Run: headless pygame with SDL's dummy video driver; simulated clock (each Clock.tick advances the game by its frame time, no real sleeping); random seed 0; keys injected as events and as key.get_pressed() state; no mouse input.
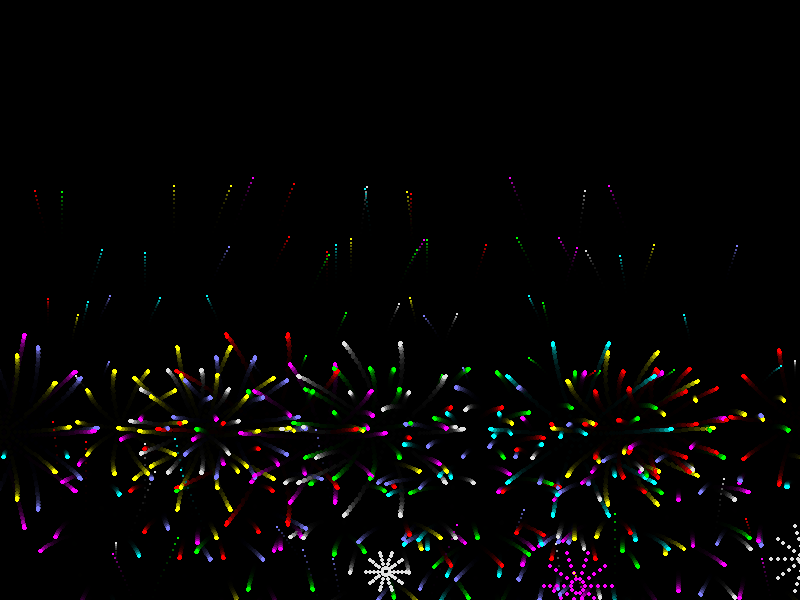
Frame 1 of 4 · flips 1–60 · no input
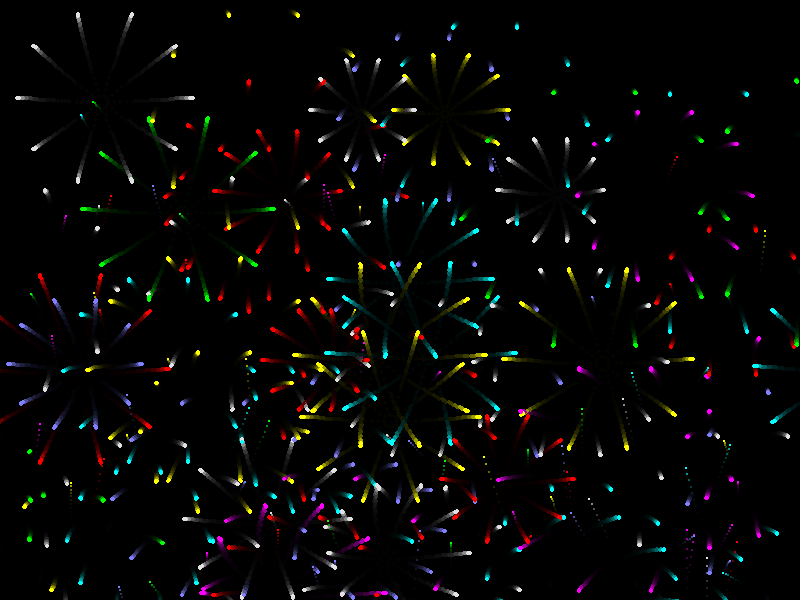
Frame 2 of 4 · flips 61–180 · tapped SPACE, RETURN · held RIGHT (→), D
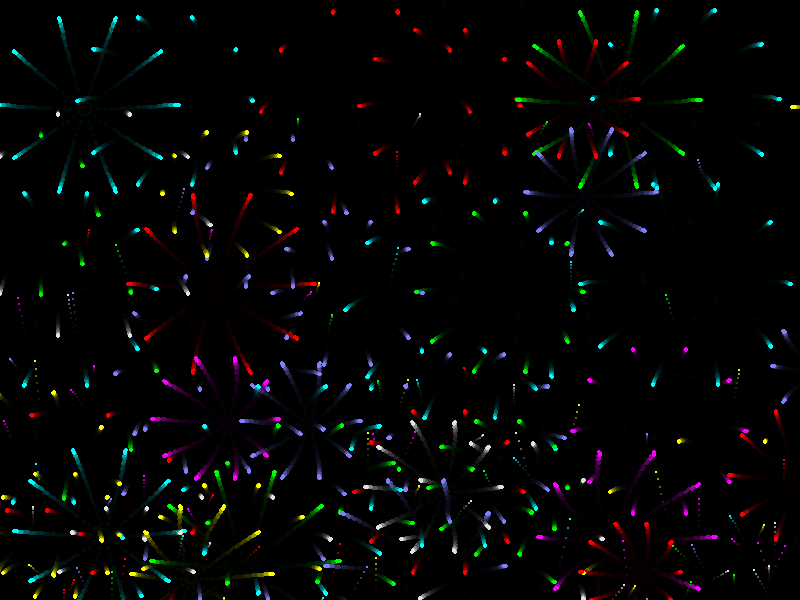
Frame 3 of 4 · flips 181–300 · held DOWN (↓), S
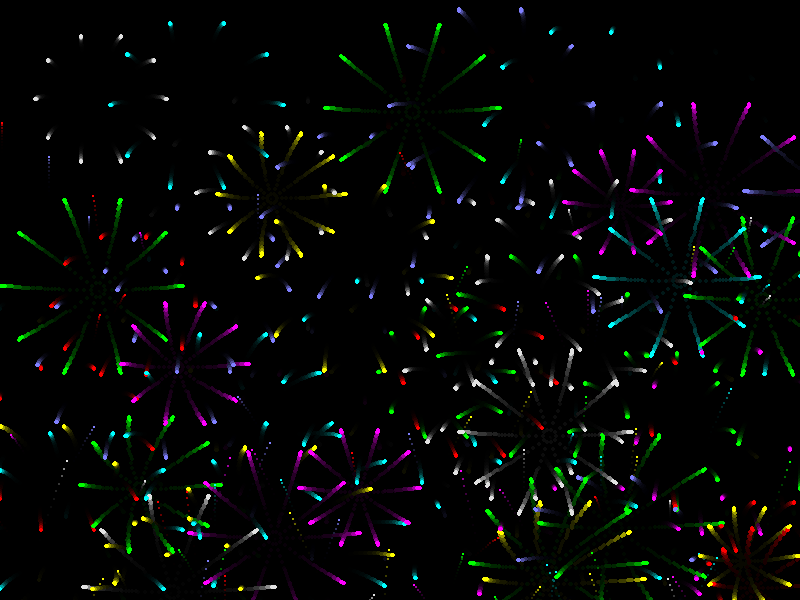
Frame 4 of 4 · flips 301–420 · held LEFT (←), A, UP (↑), W

The pygame program that drew these frames:

""" trig_firework.py - Copyright 2016 Kenichiro Tanaka """
import sys
from math import sin, cos, radians
from random import randint
import pygame
from pygame.locals import QUIT

pygame.init()
SURFACE = pygame.display.set_mode((800, 600))
FPSCLOCK = pygame.time.Clock()


class Firework():
    """ Firework object """

    def __init__(self, radius, color):
        self.radius = radius
        self.color = color
        self.initialize()

    def initialize(self):
        """ initialize the firework """
        self.count = 0
        self.scale = 0
        self.pos = [randint(0, 800), randint(0, 20) + 600]
        self.speed = [randint(-3, 3), randint(-10, -2)]

    def move(self):
        """move this firework"""
        self.pos[0] += self.speed[0]
        self.pos[1] += self.speed[1]
        self.speed[0] /= 1.01
        self.speed[1] += 0.1

    def draw(self):
        """draw this firework"""
        if self.speed[1] < -1:
            posint = (int(self.pos[0]), int(self.pos[1]))
            pygame.draw.circle(SURFACE, self.color, posint, 1)
        else:
            self.count += 1
            # 円状に10個描画→外周で繰り返す
            for _ in range(5):
                self.scale += 0.06 / self.count
                rad = self.radius * self.scale
                for theta in range(0, 360, 36):
                    pos = (int(cos(radians(theta)) * rad + self.pos[0]),
                           int(sin(radians(theta)) * rad + self.pos[1]))
                    pygame.draw.circle(SURFACE, self.color, pos, 2)
            if self.count > 30:
                self.initialize()


def main():
    """main routine"""
    fires = []
    colors = ((255, 0, 0), (255, 255, 0), (225, 225, 225),
              (255, 0, 255), (0, 255, 0), (128, 128, 255), (0, 255, 255))
    SURFACE.set_alpha(128)

    for index in range(140):
        fires.append(
            Firework(randint(0, 60) + 60, colors[index % 7])
        )

    while True:
        for event in pygame.event.get():
            if event.type == QUIT:
                pygame.quit()
                sys.exit()

        for fire in fires:
            fire.move()

        surface = pygame.Surface((800, 600))
        surface.set_alpha(96)
        surface.fill((0, 0, 0))
        SURFACE.blit(surface, (0, 0))

        for fire in fires:
            fire.draw()

        pygame.display.update()
        FPSCLOCK.tick(60)


if __name__ == '__main__':
    main()
